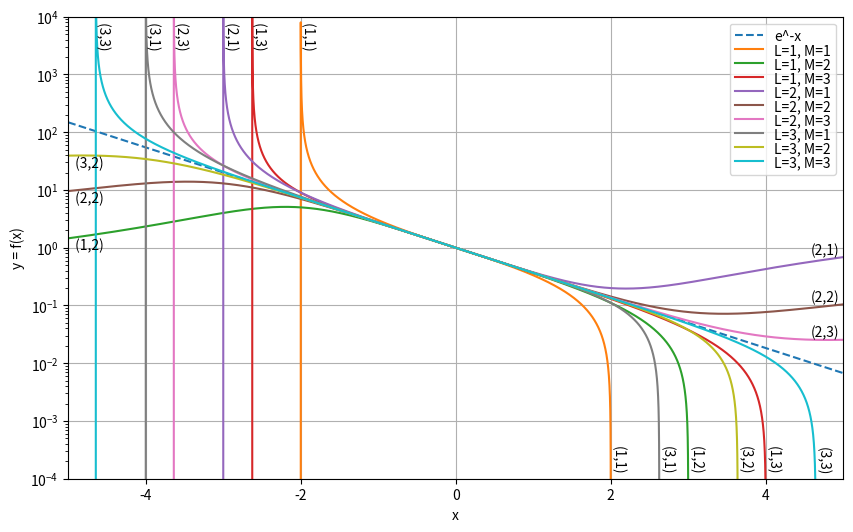

Source code (Python): (Note: this script raises an exception after producing the figure.)
#!/usr/bin/env python3
# -*- coding: utf-8 -*-
"""
Created on Sun Jul 26 21:53:04 2020

[redacted]
"""
import matplotlib.pyplot as plt
import numpy as np


fig = plt.figure(figsize=(10,6))
ax = fig.add_subplot(1,1,1)
x = np.arange(-5,5,0.0005)
ax.semilogy(x,np.exp(-x),'--',label='e^-x')
ax.grid('on')

def pade_coeffs(p,q):
    '''
    Calculate the numerator and denominator
    polynomial coefficients of the Pade
    approximation to e^-x
    '''
    n = max(p,q)
    c = 1
    d = 1
    clist = [c]
    dlist = [d]
    for k in range(1,n+1):
        c *= -1.0*(p-k+1)/(p+q-k+1)/k
        if k <= p:
            clist.append(c)
        d *= 1.0*(q-k+1)/(p+q-k+1)/k
        if k <= q:
            dlist.append(d)
    return np.array(clist[::-1]),np.array(dlist[::-1])

def argbox(y,ymin,ymax,imin,imax):
    ''' 
    find limits (we hope)
    where y[i] is between ymin and ymax 
    '''
    ii = np.argwhere(np.logical_and(y>ymin,y<ymax))
    ii = ii[ii >= imin]
    ii = ii[ii <= imax]
    return np.min(ii),np.max(ii)

nx = len(x)
xmin = min(x)
xmax = max(x)
xlim = (xmin,xmax)
ylim = (1e-4,1e4)
for p in [1,2,3]:
    for q in [1,2,3]:
        pcoeffs, qcoeffs = pade_coeffs(p,q)
        P = np.poly1d(pcoeffs)
        Q = np.poly1d(qcoeffs)
        num = P(x)
        den = Q(x)
        ax.semilogy(x,num/den,label='L=%d, M=%d' % (p,q))
        # now label the end lines
        it = argbox(num/den, ylim[0], ylim[1], 0, nx/2)[0]
        atend = it == 0
        xt = x[it] * (0.99 if atend else 1)
        yt = P(xt)/Q(xt) if atend else ylim[1]*0.95
        ax.text(xt,yt,' (%d,%d)' % (p,q), va='top',
                rotation='horizontal' if atend else -90.0)
        it = argbox(num/den, ylim[0], ylim[1], nx/2, nx)[1]
        atend = it == (nx-1)
        xt = x[it] * (0.99 if atend else 1)
        yt = P(xt)/Q(xt) if atend else ylim[0]*1.2
        ax.text(xt,yt,'(%d,%d)' % (p,q), va='bottom',
                ha='right' if atend else 'left',
                rotation='horizontal' if atend else -90.0)
ax.set_xlim(xlim)
ax.set_ylim(ylim)
ax.set_xlabel('x')
ax.set_ylabel('y = f(x)')
ax.legend(labelspacing=0)
plt.savefig("bilder/totzeit.pdf")
#<matplotlib.legend.Legend at 0x107935810>